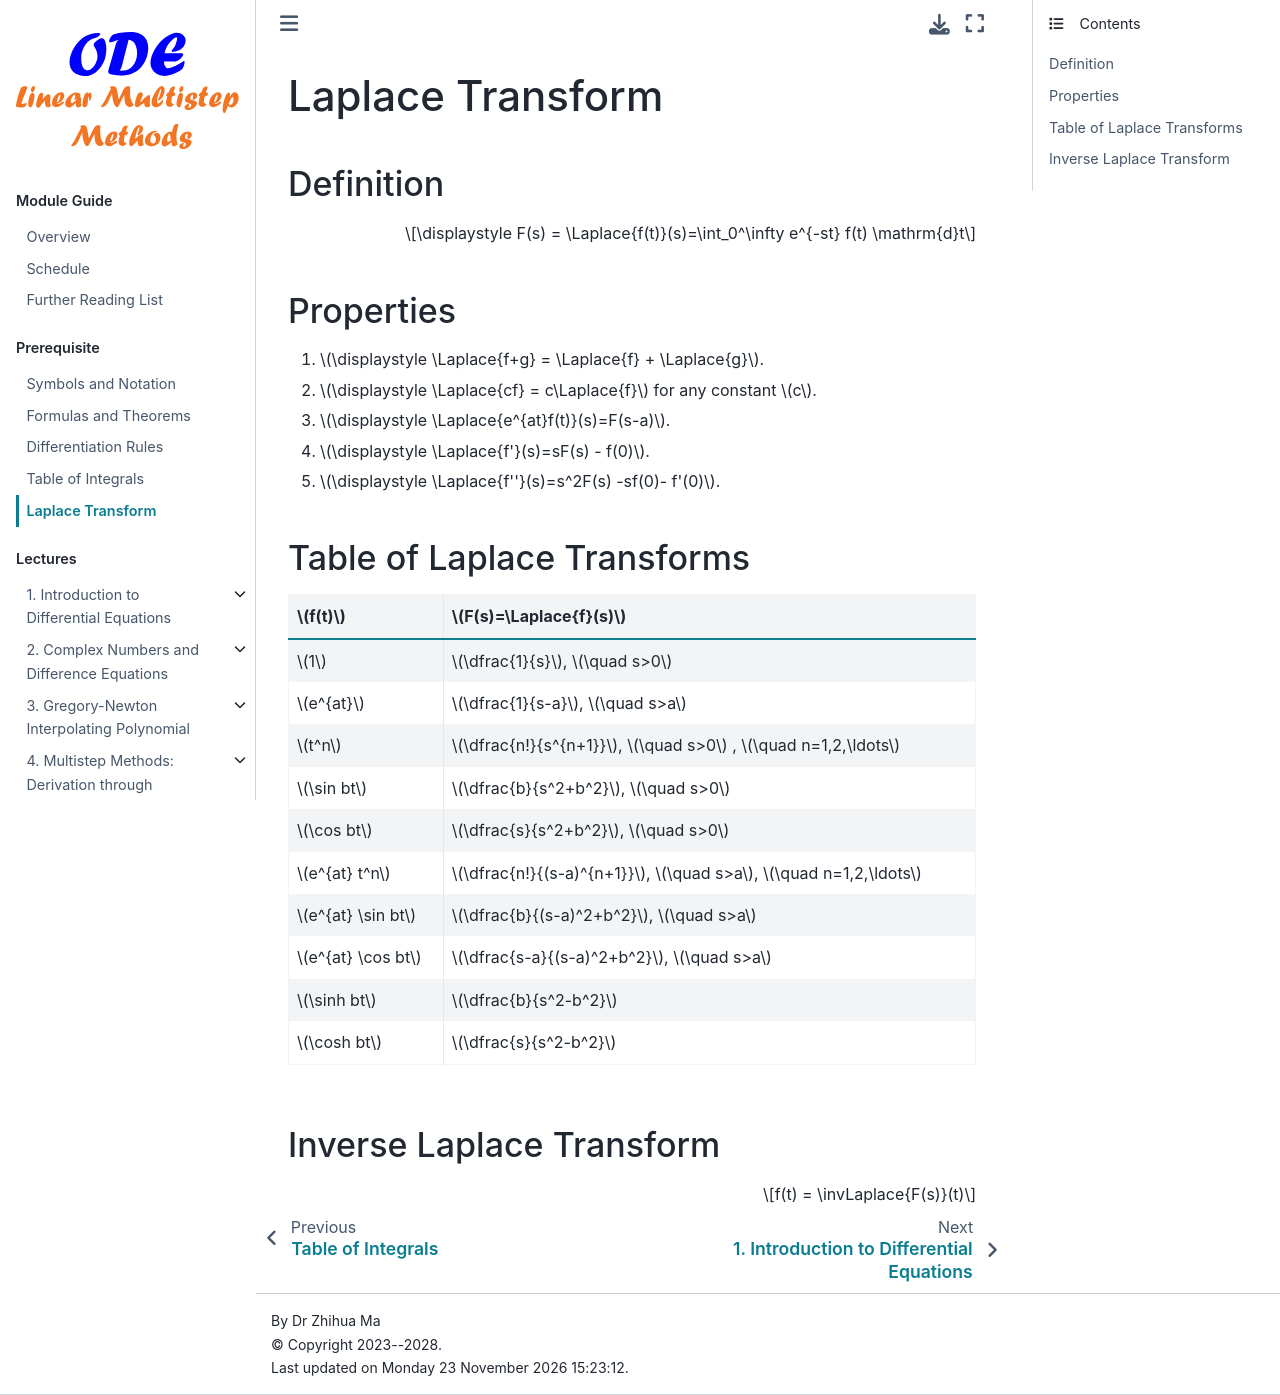

repository: zhihuammu/ODE-book · page: chaps/00/chap00_B_Laplace.html · generator: jekyll

# Laplace Transform

## Definition

$$\displaystyle F(s) = \Laplace{f(t)}(s)=\int_0^\infty e^{-st} f(t) \mathrm{d}t$$

## Properties

1. $\displaystyle \Laplace{f+g} = \Laplace{f} + \Laplace{g}$.

2. $\displaystyle \Laplace{cf} = c\Laplace{f}$ for any constant $c$.

3. $\displaystyle \Laplace{e^{at}f(t)}(s)=F(s-a)$.

4. $\displaystyle \Laplace{f'}(s)=sF(s) - f(0)$.

5. $\displaystyle \Laplace{f''}(s)=s^2F(s) -sf(0)- f'(0)$.

## Table of Laplace Transforms

:::{table} 
:align: left  
|  $f(t)$   | $F(s)=\Laplace{f}(s)$ |
|-----------| -------------------------- |
| $1$       | $\dfrac{1}{s}$, $\quad s>0$        |
| $e^{at}$ | $\dfrac{1}{s-a}$, $\quad s>a$        |
| $t^n$      | $\dfrac{n!}{s^{n+1}}$, $\quad s>0$ , $\quad n=1,2,\ldots$        |
| $\sin bt$       | $\dfrac{b}{s^2+b^2}$, $\quad s>0$        |
| $\cos bt$       | $\dfrac{s}{s^2+b^2}$, $\quad s>0$        |
| $e^{at} t^n$       | $\dfrac{n!}{(s-a)^{n+1}}$, $\quad s>a$, $\quad n=1,2,\ldots$        |
| $e^{at} \sin bt$        | $\dfrac{b}{(s-a)^2+b^2}$, $\quad s>a$        |
| $e^{at} \cos bt$        | $\dfrac{s-a}{(s-a)^2+b^2}$, $\quad s>a$        |
| $\sinh bt$|  $\dfrac{b}{s^2-b^2}$|
| $\cosh bt$|  $\dfrac{s}{s^2-b^2}$|
:::


## Inverse Laplace Transform

$$f(t) = \invLaplace{F(s)}(t)$$
